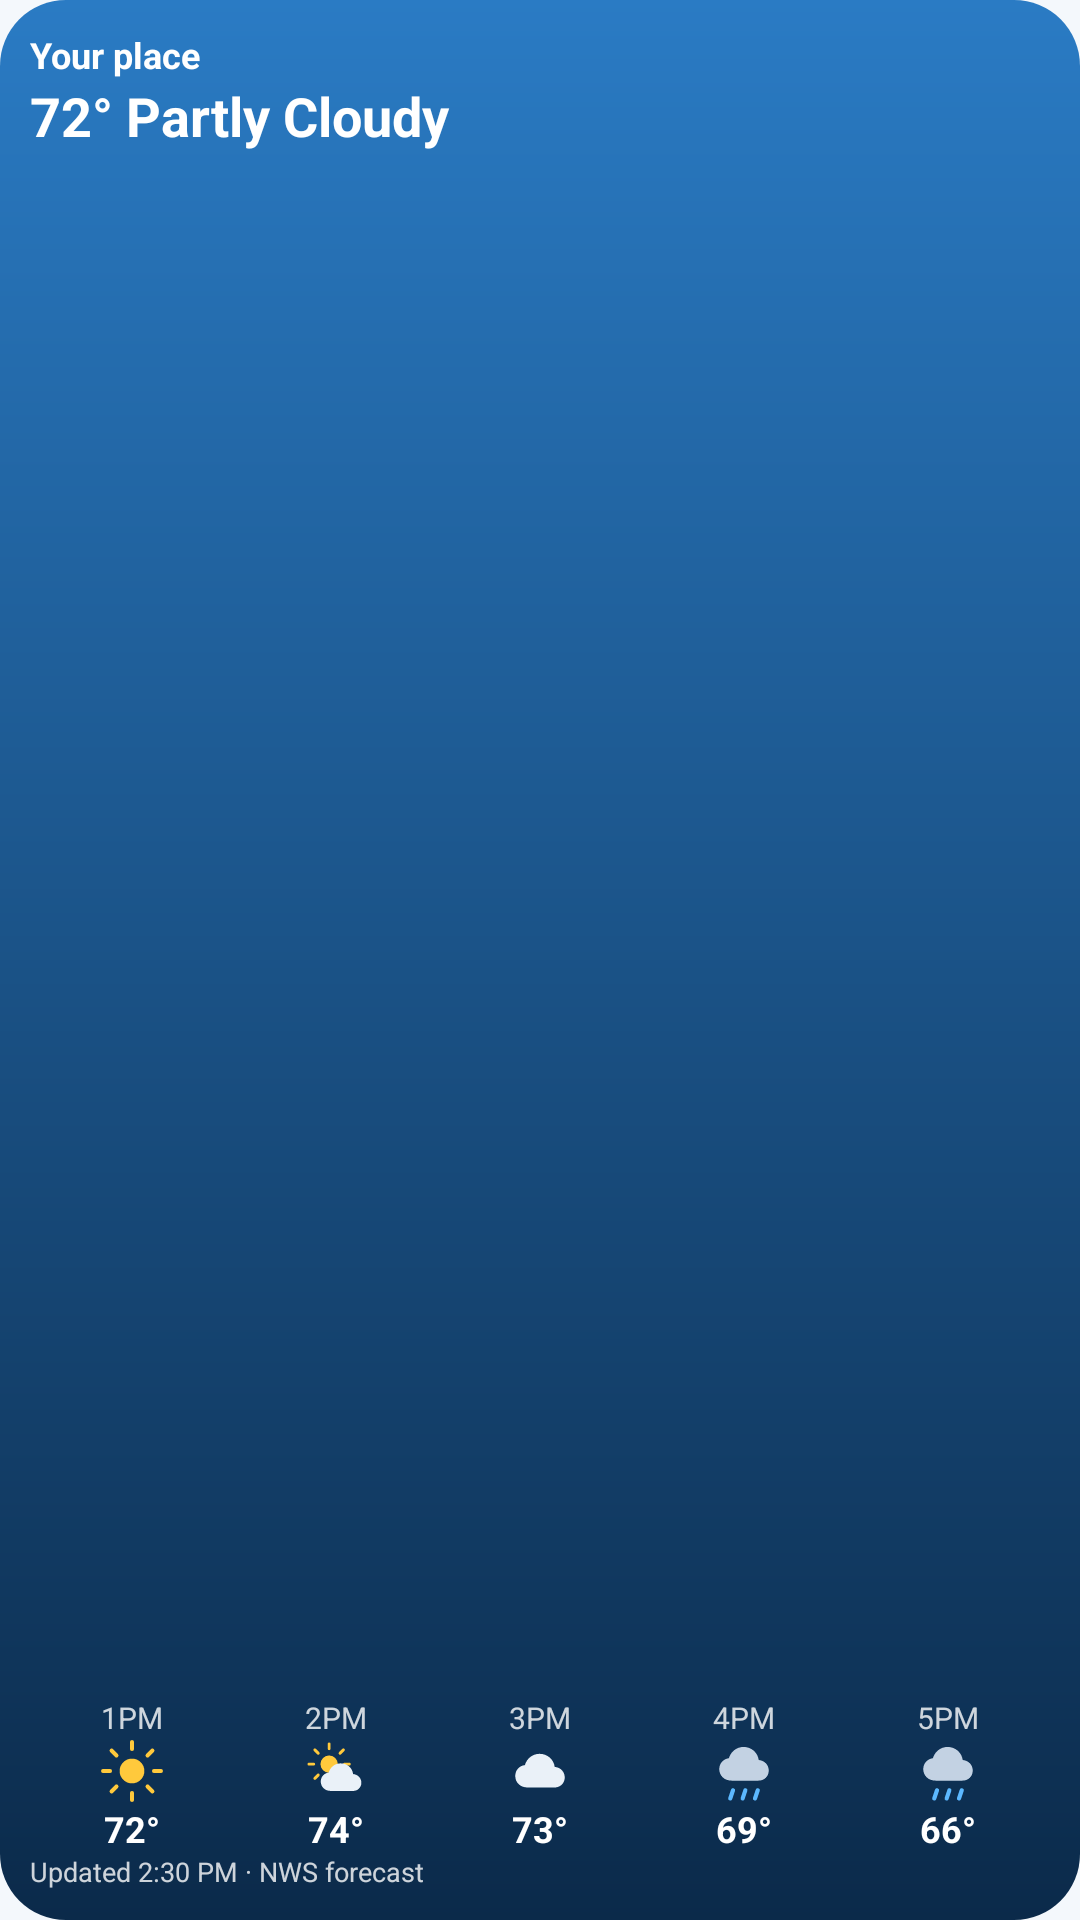

This screen was rendered from an Android layout file. Write that file and the resources it references.
<!-- AndroidManifest.xml: application theme Theme.TouchWeather -->
<!-- res/layout/preview_hourly.xml -->
<?xml version="1.0" encoding="utf-8"?>
<FrameLayout xmlns:android="http://schemas.android.com/apk/res/android" android:layout_width="match_parent" android:layout_height="match_parent" android:background="@drawable/widget_bg_day" android:padding="10dp">
<LinearLayout android:layout_width="match_parent" android:layout_height="match_parent" android:orientation="vertical">
<TextView android:layout_width="wrap_content" android:layout_height="wrap_content" android:text="Your place" android:textColor="#FFFFFFFF" android:textSize="12sp" android:maxLines="1" android:textStyle="bold"/>
<TextView android:layout_width="wrap_content" android:layout_height="wrap_content" android:text="72° Partly Cloudy" android:textColor="#FFFFFFFF" android:textSize="18sp" android:maxLines="1" android:textStyle="bold"/>
<FrameLayout android:layout_width="match_parent" android:layout_height="0dp" android:layout_weight="1"/>
<LinearLayout android:layout_width="match_parent" android:layout_height="wrap_content" android:orientation="horizontal"><LinearLayout android:layout_width="0dp" android:layout_height="wrap_content" android:layout_weight="1" android:orientation="vertical" android:gravity="center_horizontal"><TextView android:layout_width="wrap_content" android:layout_height="wrap_content" android:text="1PM" android:textColor="#CCFFFFFF" android:textSize="10sp" android:maxLines="1"/><ImageView android:layout_width="22dp" android:layout_height="22dp" android:src="@drawable/wx_sun" android:importantForAccessibility="no"/><TextView android:layout_width="wrap_content" android:layout_height="wrap_content" android:text="72°" android:textColor="#FFFFFFFF" android:textSize="12sp" android:maxLines="1" android:textStyle="bold"/></LinearLayout>
<LinearLayout android:layout_width="0dp" android:layout_height="wrap_content" android:layout_weight="1" android:orientation="vertical" android:gravity="center_horizontal"><TextView android:layout_width="wrap_content" android:layout_height="wrap_content" android:text="2PM" android:textColor="#CCFFFFFF" android:textSize="10sp" android:maxLines="1"/><ImageView android:layout_width="22dp" android:layout_height="22dp" android:src="@drawable/wx_partly_day" android:importantForAccessibility="no"/><TextView android:layout_width="wrap_content" android:layout_height="wrap_content" android:text="74°" android:textColor="#FFFFFFFF" android:textSize="12sp" android:maxLines="1" android:textStyle="bold"/></LinearLayout>
<LinearLayout android:layout_width="0dp" android:layout_height="wrap_content" android:layout_weight="1" android:orientation="vertical" android:gravity="center_horizontal"><TextView android:layout_width="wrap_content" android:layout_height="wrap_content" android:text="3PM" android:textColor="#CCFFFFFF" android:textSize="10sp" android:maxLines="1"/><ImageView android:layout_width="22dp" android:layout_height="22dp" android:src="@drawable/wx_cloud" android:importantForAccessibility="no"/><TextView android:layout_width="wrap_content" android:layout_height="wrap_content" android:text="73°" android:textColor="#FFFFFFFF" android:textSize="12sp" android:maxLines="1" android:textStyle="bold"/></LinearLayout>
<LinearLayout android:layout_width="0dp" android:layout_height="wrap_content" android:layout_weight="1" android:orientation="vertical" android:gravity="center_horizontal"><TextView android:layout_width="wrap_content" android:layout_height="wrap_content" android:text="4PM" android:textColor="#CCFFFFFF" android:textSize="10sp" android:maxLines="1"/><ImageView android:layout_width="22dp" android:layout_height="22dp" android:src="@drawable/wx_rain" android:importantForAccessibility="no"/><TextView android:layout_width="wrap_content" android:layout_height="wrap_content" android:text="69°" android:textColor="#FFFFFFFF" android:textSize="12sp" android:maxLines="1" android:textStyle="bold"/></LinearLayout>
<LinearLayout android:layout_width="0dp" android:layout_height="wrap_content" android:layout_weight="1" android:orientation="vertical" android:gravity="center_horizontal"><TextView android:layout_width="wrap_content" android:layout_height="wrap_content" android:text="5PM" android:textColor="#CCFFFFFF" android:textSize="10sp" android:maxLines="1"/><ImageView android:layout_width="22dp" android:layout_height="22dp" android:src="@drawable/wx_rain" android:importantForAccessibility="no"/><TextView android:layout_width="wrap_content" android:layout_height="wrap_content" android:text="66°" android:textColor="#FFFFFFFF" android:textSize="12sp" android:maxLines="1" android:textStyle="bold"/></LinearLayout></LinearLayout>
<TextView android:layout_width="wrap_content" android:layout_height="wrap_content" android:text="Updated 2:30 PM · NWS forecast" android:textColor="#CCFFFFFF" android:textSize="9sp" android:maxLines="1"/>
</LinearLayout>
</FrameLayout>
<!-- resources referenced by this layout -->
<resources>
  <!-- drawable widget_bg_day (drawable) -->
  <shape xmlns:android="http://schemas.android.com/apk/res/android" android:shape="rectangle">
      <gradient android:angle="270" android:startColor="#2A7BC4" android:endColor="#0B2A4A"/>
      <corners android:radius="22dp"/>
  </shape>
  <!-- drawable wx_cloud (drawable) -->
  <vector xmlns:android="http://schemas.android.com/apk/res/android" android:width="48dp" android:height="48dp" android:viewportWidth="48" android:viewportHeight="48">
      <group android:translateY="0"><path android:fillColor="#EAF1F8" android:pathData="M15,36 C9.5,36 6,32.2 6,27.6 C6,23.4 9,20.2 13,19.7 C14.4,14.9 18.6,11.5 23.7,11.5 C29.4,11.5 34,15.6 34.7,21 C39,21.4 42,24.6 42,28.7 C42,33 38.6,36 34.6,36 Z"/></group>
  </vector>
  <!-- drawable wx_partly_day (drawable) -->
  <vector xmlns:android="http://schemas.android.com/apk/res/android" android:width="48dp" android:height="48dp" android:viewportWidth="48" android:viewportHeight="48">
      <group android:translateX="-5" android:translateY="-5" android:scaleX="0.7" android:scaleY="0.7" android:pivotX="24" android:pivotY="24">
      <path android:fillColor="#FFC93C" android:pathData="M24,24 m-9,0 a9,9 0 1,0 18,0 a9,9 0 1,0 -18,0"/>
      <path android:strokeColor="#FFC93C" android:strokeWidth="3" android:strokeLineCap="round" android:pathData="M24,3 L24,8 M24,40 L24,45 M3,24 L8,24 M40,24 L45,24 M9.2,9.2 L12.7,12.7 M35.3,35.3 L38.8,38.8 M9.2,38.8 L12.7,35.3 M35.3,12.7 L38.8,9.2"/>
      </group>
      <group android:translateX="8" android:translateY="9" android:scaleX="0.82" android:scaleY="0.82"><path android:fillColor="#EAF1F8" android:pathData="M15,36 C9.5,36 6,32.2 6,27.6 C6,23.4 9,20.2 13,19.7 C14.4,14.9 18.6,11.5 23.7,11.5 C29.4,11.5 34,15.6 34.7,21 C39,21.4 42,24.6 42,28.7 C42,33 38.6,36 34.6,36 Z"/></group>
  </vector>
  <!-- drawable wx_rain (drawable) -->
  <vector xmlns:android="http://schemas.android.com/apk/res/android" android:width="48dp" android:height="48dp" android:viewportWidth="48" android:viewportHeight="48">
      <group android:translateY="-5"><path android:fillColor="#C3D2E3" android:pathData="M15,36 C9.5,36 6,32.2 6,27.6 C6,23.4 9,20.2 13,19.7 C14.4,14.9 18.6,11.5 23.7,11.5 C29.4,11.5 34,15.6 34.7,21 C39,21.4 42,24.6 42,28.7 C42,33 38.6,36 34.6,36 Z"/></group>
      <path android:strokeColor="#5CB8FF" android:strokeWidth="3" android:strokeLineCap="round" android:pathData="M16,38 L14,44 M25,38 L23,44 M34,38 L32,44"/>
  </vector>
  <!-- drawable wx_sun (drawable) -->
  <vector xmlns:android="http://schemas.android.com/apk/res/android" android:width="48dp" android:height="48dp" android:viewportWidth="48" android:viewportHeight="48">
      <path android:fillColor="#FFC93C" android:pathData="M24,24 m-9,0 a9,9 0 1,0 18,0 a9,9 0 1,0 -18,0"/>
      <path android:strokeColor="#FFC93C" android:strokeWidth="3" android:strokeLineCap="round" android:pathData="M24,3 L24,8 M24,40 L24,45 M3,24 L8,24 M40,24 L45,24 M9.2,9.2 L12.7,12.7 M35.3,35.3 L38.8,38.8 M9.2,38.8 L12.7,35.3 M35.3,12.7 L38.8,9.2"/>
  </vector>
  <style name="Theme.TouchWeather" parent="android:Theme.Material.Light.NoActionBar">
          <item name="android:windowBackground">@color/tw_bg</item>
          <item name="android:statusBarColor">@android:color/transparent</item>
          <item name="android:navigationBarColor">@android:color/transparent</item>
          <item name="android:windowLightStatusBar">true</item>
      </style>
  <color name="tw_bg">#F4F8FC</color>
</resources>
